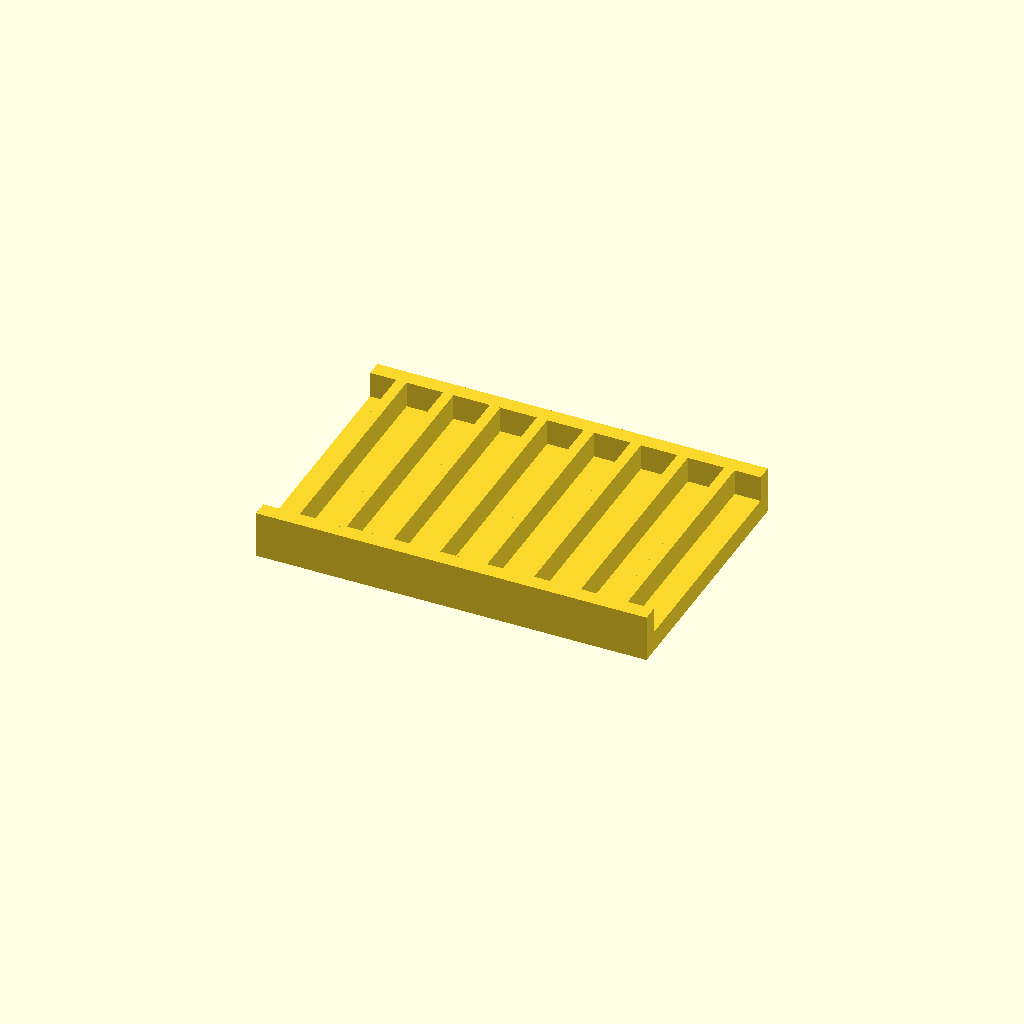
Cell 1: rendered with the file's own defaults.
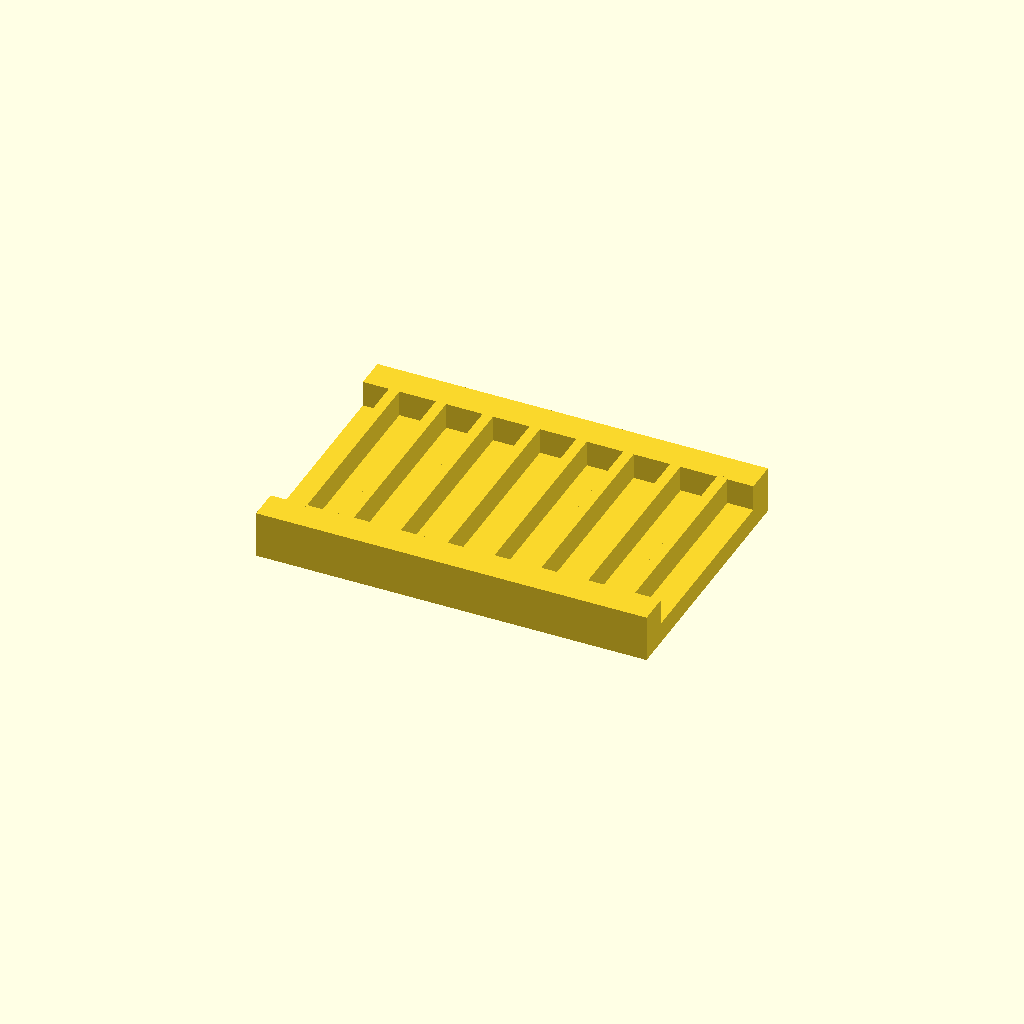
Cell 2: the same model with rail_w = 12.
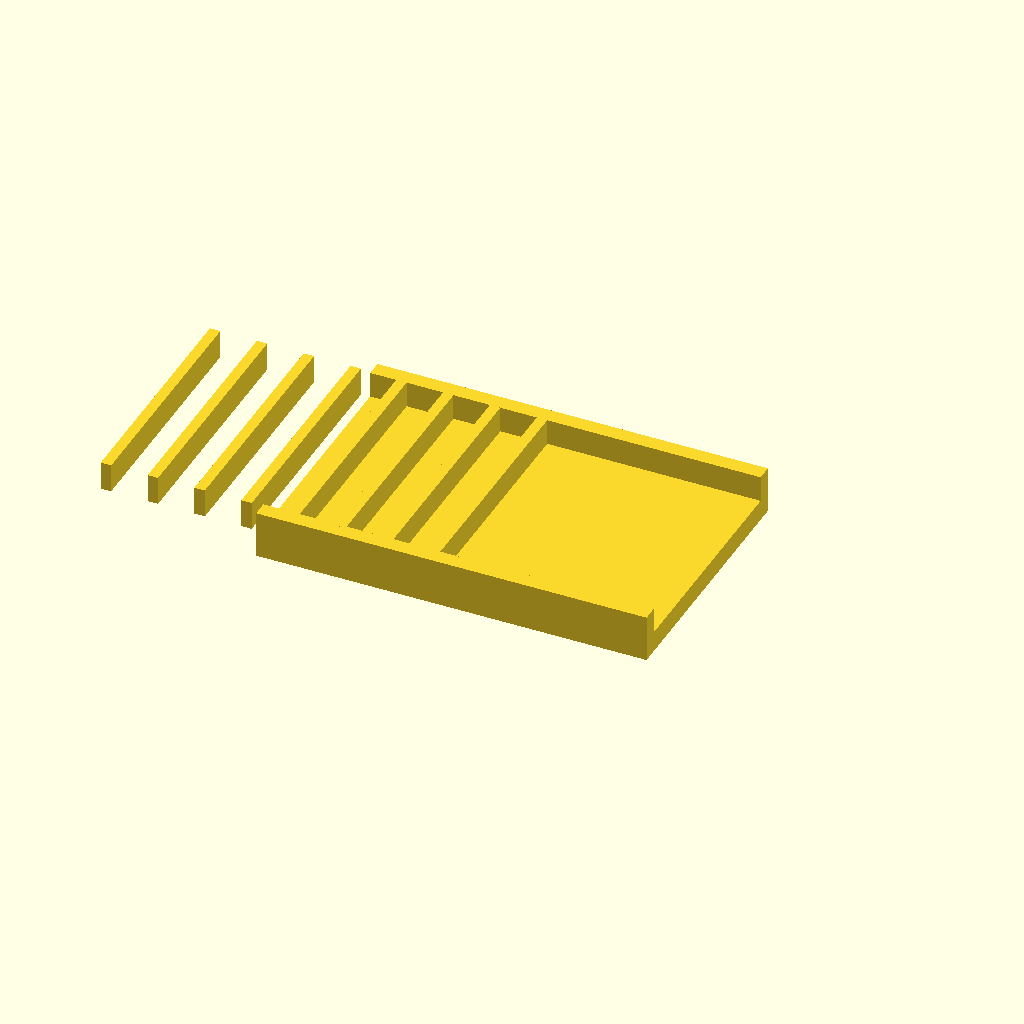
Cell 3: the same model with ribs = 16.
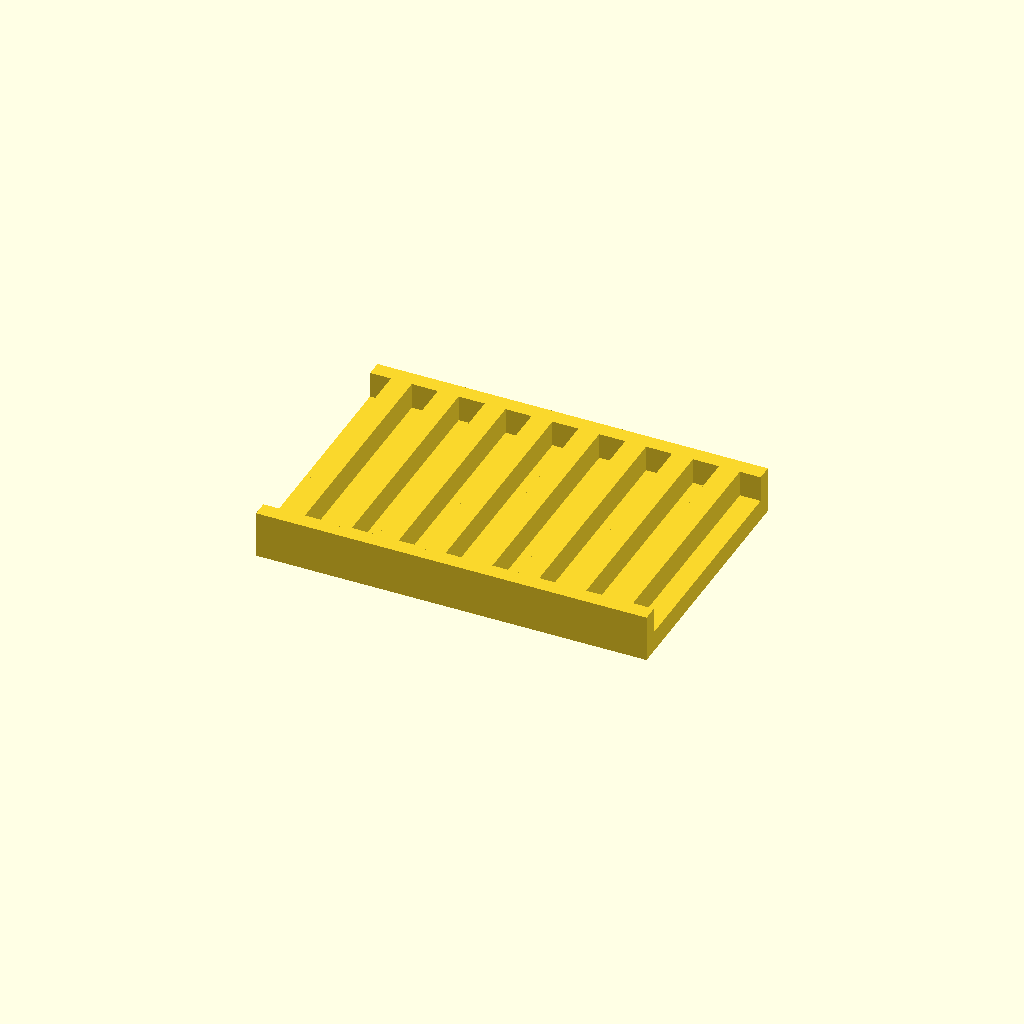
Cell 4: the same model with rib_t = 8.
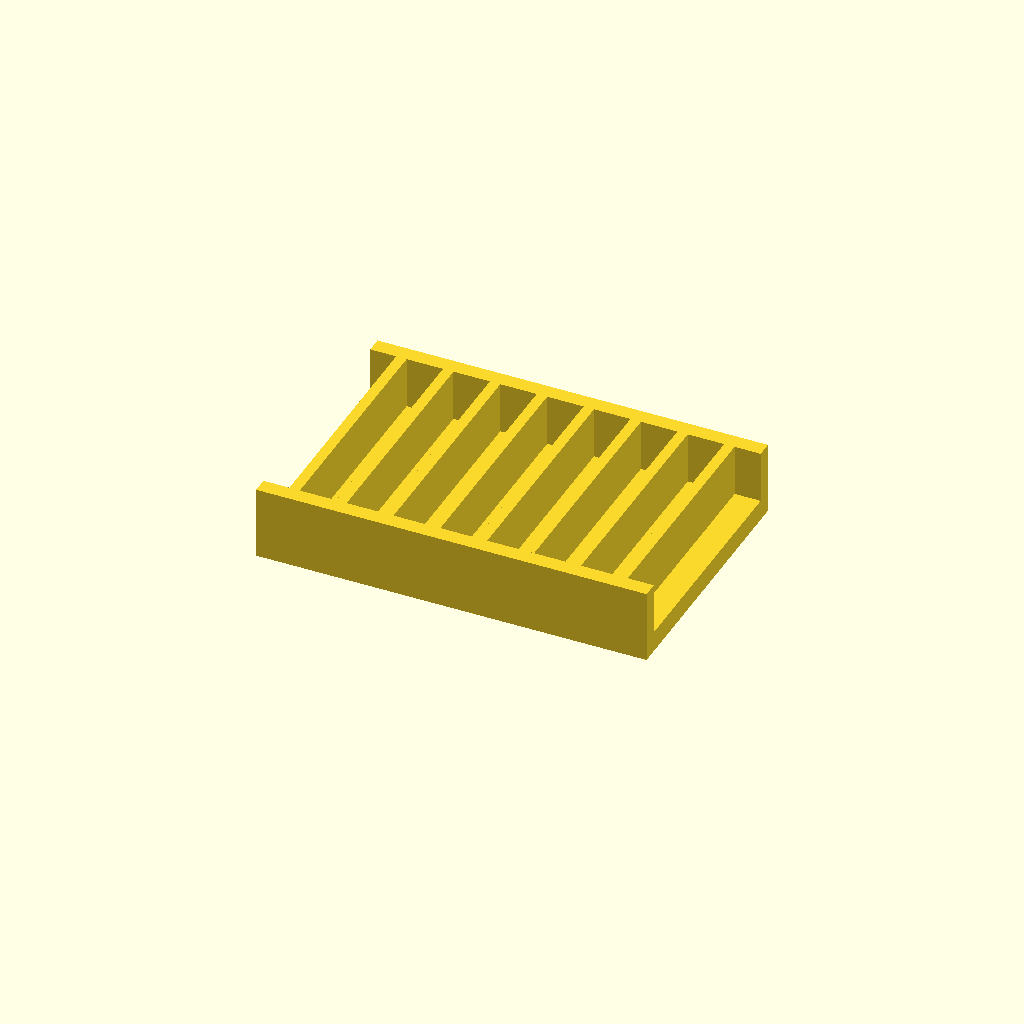
Cell 5: rib_h = 20 (everything else at default).
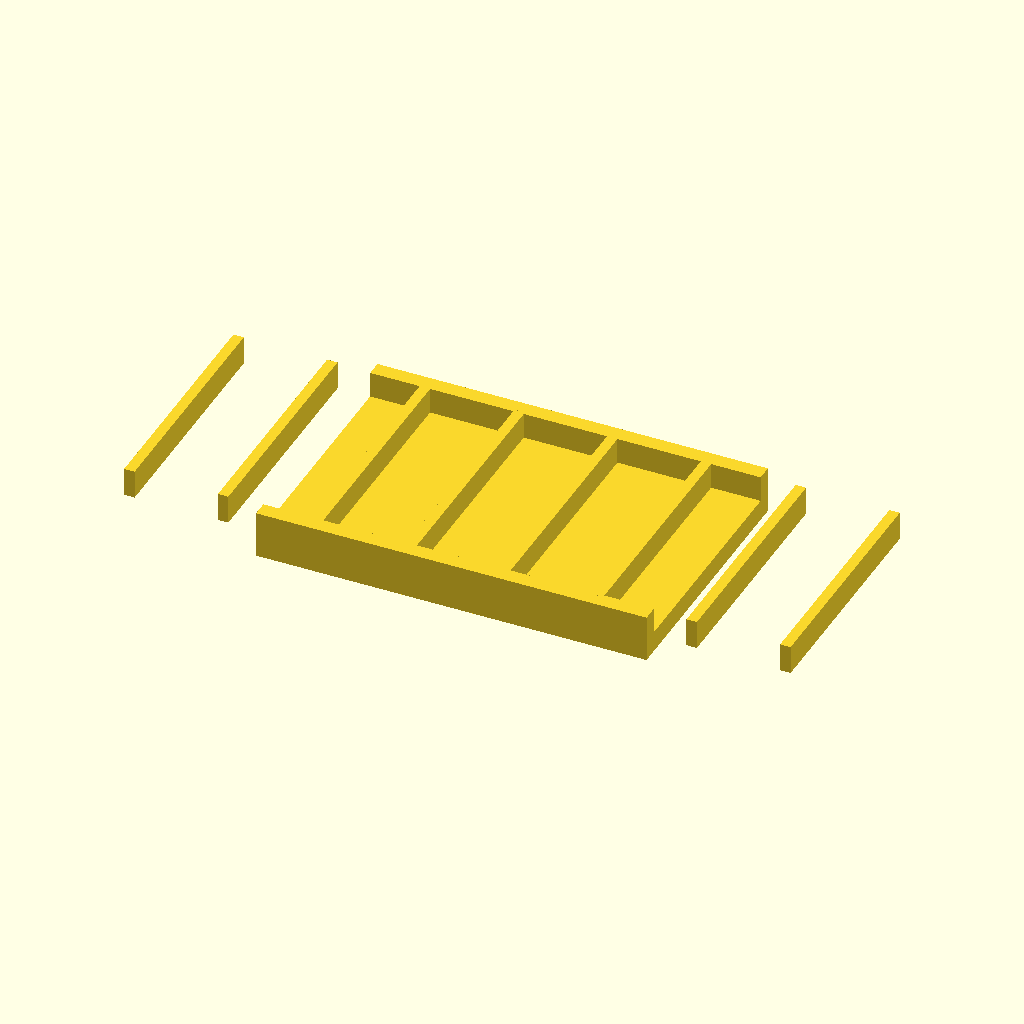
Cell 6: pitch = 36 (everything else at default).
All cells are drawn from one camera (rotation 55°, 0°, 25°, orthographic, colour scheme Cornfield), so only the parameter changes between them.
Source of the model, optional_data/data/place1/ribframes/part_0179.scad:
$fn = 32;

// ----------------------------------------------------------------------
// Rib frame 150 x 100 x 18
// 8 ribs at 18 mm pitch
// ----------------------------------------------------------------------

// --- parameters (mm) ---
frame = [150, 100, 8];  // base plate size (x, y, z)
rail_w = 6;             // side rail width
ribs = 8;               // number of ribs
rib_t = 4;              // rib thickness
rib_h = 10;             // rib height above the base plate
pitch = 18;             // pitch between rib centres

// --- derived feature positions (mm) ---
span = (ribs - 1) * pitch;          // = 126   distance between the outer ribs
origin_x = -span / 2;               // = -63   X of the first rib
rib_len = frame[1] - 2 * rail_w + 2;  // = 90   rib length, 1 mm into each rail
feature_centers = [
  [origin_x + 0 * pitch, 0],
  [origin_x + 1 * pitch, 0],
  [origin_x + 2 * pitch, 0],
  [origin_x + 3 * pitch, 0],
  [origin_x + 4 * pitch, 0],
  [origin_x + 5 * pitch, 0],
  [origin_x + 6 * pitch, 0],
  [origin_x + 7 * pitch, 0]
];   // rib centre line, drives the rib loop

// base plate, two side rails, then the ribs read straight off feature_centers
union() {
  translate([-frame[0] / 2, -frame[1] / 2, 0]) cube(frame);
  translate([-frame[0] / 2, -frame[1] / 2, 0]) cube([frame[0], rail_w, frame[2] + rib_h]);
  translate([-frame[0] / 2, frame[1] / 2 - rail_w, 0]) cube([frame[0], rail_w, frame[2] + rib_h]);
  for (centre = feature_centers)
    translate([centre[0] - rib_t / 2, centre[1] - rib_len / 2, frame[2] - 1])
      cube([rib_t, rib_len, rib_h + 1]);
}
Parameter table extracted from the source (name, type, default, range or options):
frame: vector, default [150, 100, 8]
rail_w: number, default 6
ribs: number, default 8
rib_t: number, default 4
rib_h: number, default 10
pitch: number, default 18
